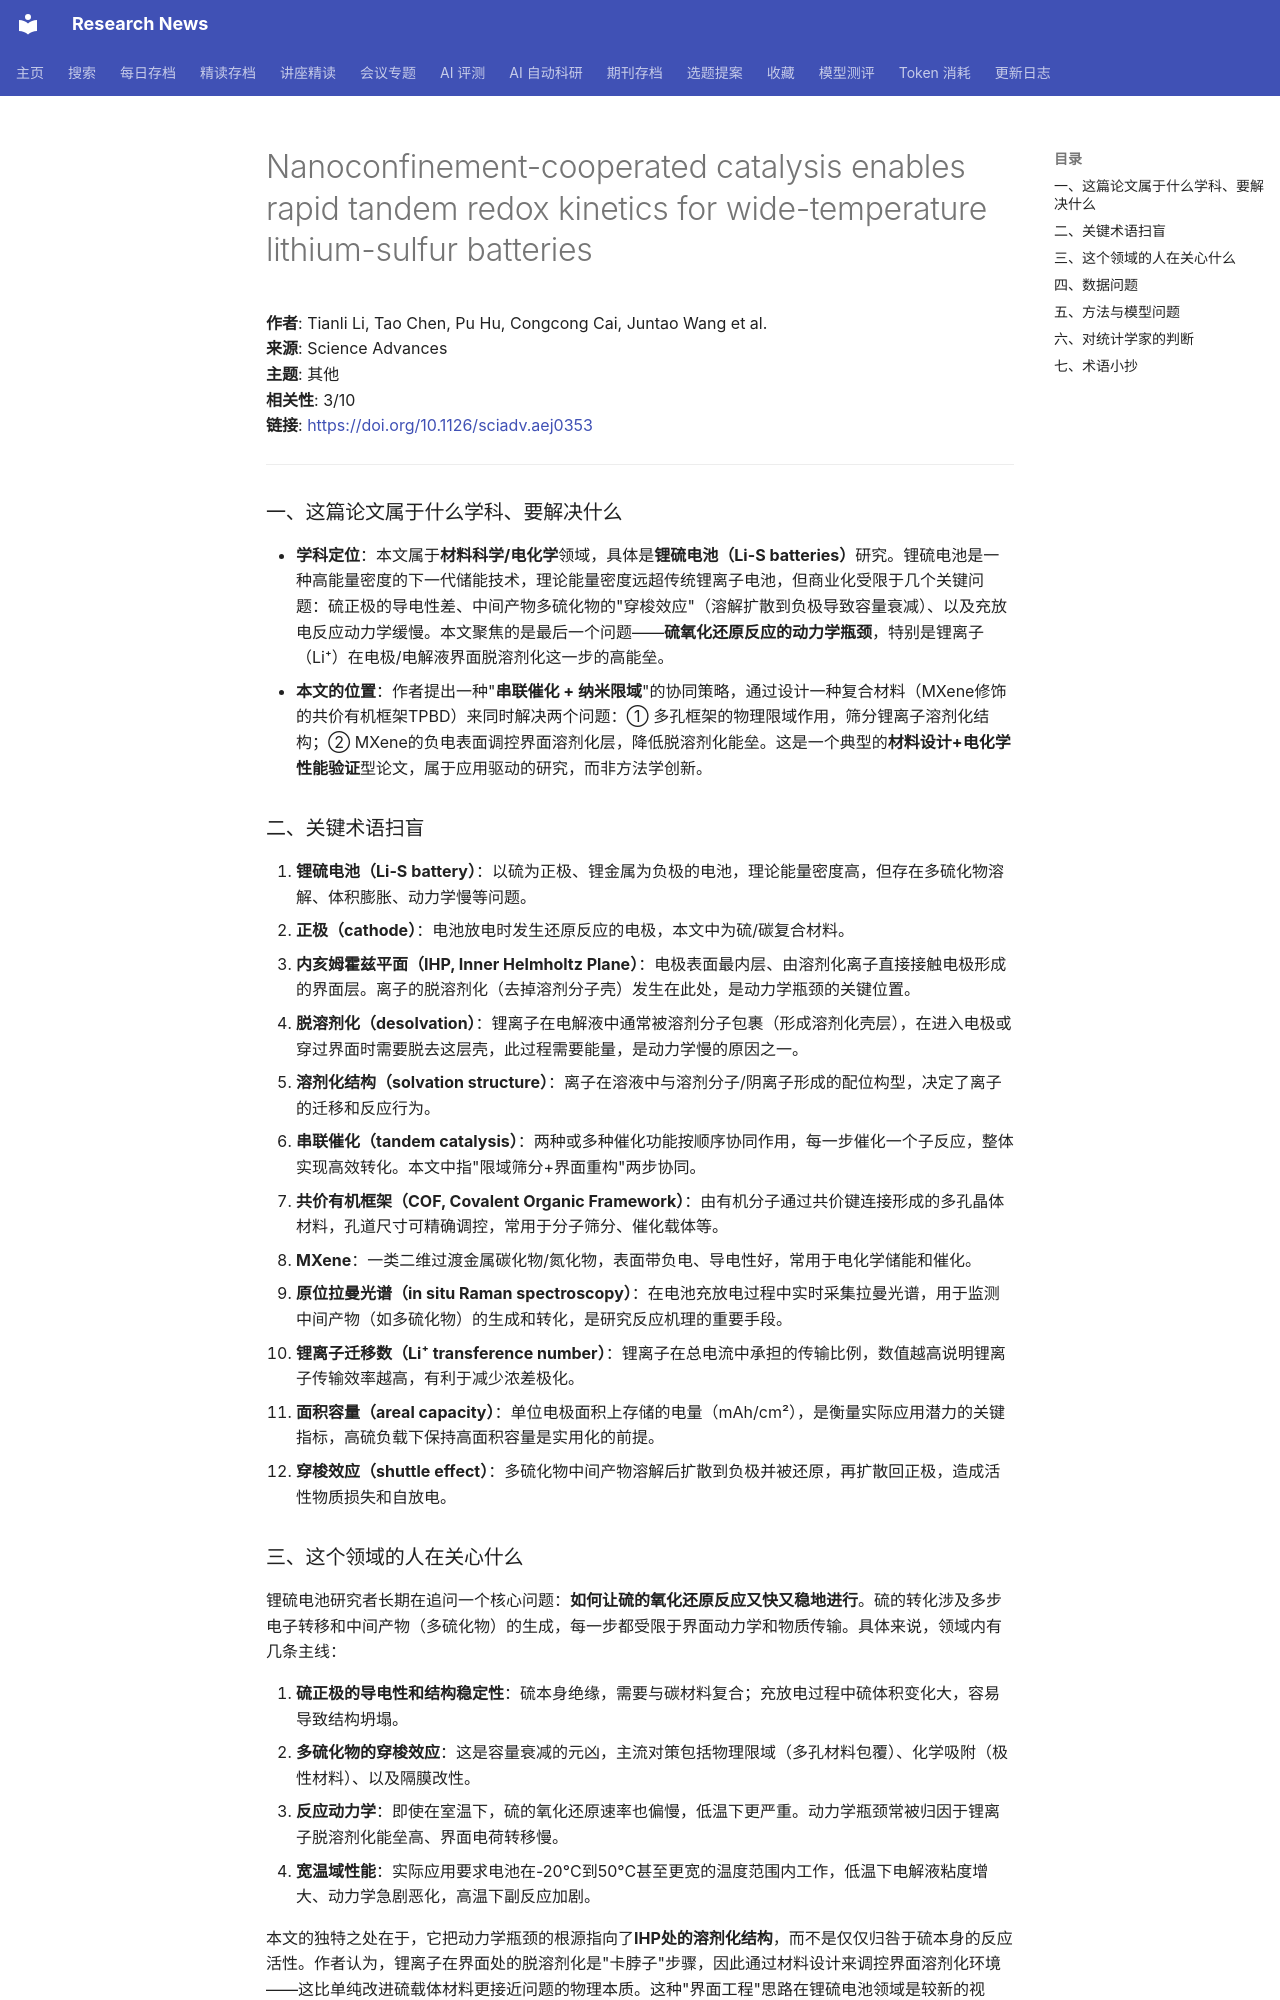

repository: cxy0714/research-news · page: deep_reads/2026-10-16-10.1126_sciadv.aej0353/index.html · generator: mkdocs

# Nanoconfinement-cooperated catalysis enables rapid tandem redox kinetics for wide-temperature lithium-sulfur batteries

**作者**: Tianli Li, Tao Chen, Pu Hu, Congcong Cai, Juntao Wang et al.  
**来源**: Science Advances  
**主题**: 其他  
**相关性**: 3/10  
**链接**: <https://doi.org/10.1126/sciadv.aej0353>

---

### 一、这篇论文属于什么学科、要解决什么

- **学科定位**：本文属于**材料科学/电化学**领域，具体是**锂硫电池（Li-S batteries）**研究。锂硫电池是一种高能量密度的下一代储能技术，理论能量密度远超传统锂离子电池，但商业化受限于几个关键问题：硫正极的导电性差、中间产物多硫化物的"穿梭效应"（溶解扩散到负极导致容量衰减）、以及充放电反应动力学缓慢。本文聚焦的是最后一个问题——**硫氧化还原反应的动力学瓶颈**，特别是锂离子（Li⁺）在电极/电解液界面脱溶剂化这一步的高能垒。
- **本文的位置**：作者提出一种"**串联催化 + 纳米限域**"的协同策略，通过设计一种复合材料（MXene修饰的共价有机框架TPBD）来同时解决两个问题：① 多孔框架的物理限域作用，筛分锂离子溶剂化结构；② MXene的负电表面调控界面溶剂化层，降低脱溶剂化能垒。这是一个典型的**材料设计+电化学性能验证**型论文，属于应用驱动的研究，而非方法学创新。

### 二、关键术语扫盲

1. **锂硫电池（Li-S battery）**：以硫为正极、锂金属为负极的电池，理论能量密度高，但存在多硫化物溶解、体积膨胀、动力学慢等问题。
2. **正极（cathode）**：电池放电时发生还原反应的电极，本文中为硫/碳复合材料。
3. **内亥姆霍兹平面（IHP, Inner Helmholtz Plane）**：电极表面最内层、由溶剂化离子直接接触电极形成的界面层。离子的脱溶剂化（去掉溶剂分子壳）发生在此处，是动力学瓶颈的关键位置。
4. **脱溶剂化（desolvation）**：锂离子在电解液中通常被溶剂分子包裹（形成溶剂化壳层），在进入电极或穿过界面时需要脱去这层壳，此过程需要能量，是动力学慢的原因之一。
5. **溶剂化结构（solvation structure）**：离子在溶液中与溶剂分子/阴离子形成的配位构型，决定了离子的迁移和反应行为。
6. **串联催化（tandem catalysis）**：两种或多种催化功能按顺序协同作用，每一步催化一个子反应，整体实现高效转化。本文中指"限域筛分+界面重构"两步协同。
7. **共价有机框架（COF, Covalent Organic Framework）**：由有机分子通过共价键连接形成的多孔晶体材料，孔道尺寸可精确调控，常用于分子筛分、催化载体等。
8. **MXene**：一类二维过渡金属碳化物/氮化物，表面带负电、导电性好，常用于电化学储能和催化。
9. **原位拉曼光谱（in situ Raman spectroscopy）**：在电池充放电过程中实时采集拉曼光谱，用于监测中间产物（如多硫化物）的生成和转化，是研究反应机理的重要手段。
10. **锂离子迁移数（Li⁺ transference number）**：锂离子在总电流中承担的传输比例，数值越高说明锂离子传输效率越高，有利于减少浓差极化。
11. **面积容量（areal capacity）**：单位电极面积上存储的电量（mAh/cm²），是衡量实际应用潜力的关键指标，高硫负载下保持高面积容量是实用化的前提。
12. **穿梭效应（shuttle effect）**：多硫化物中间产物溶解后扩散到负极并被还原，再扩散回正极，造成活性物质损失和自放电。
